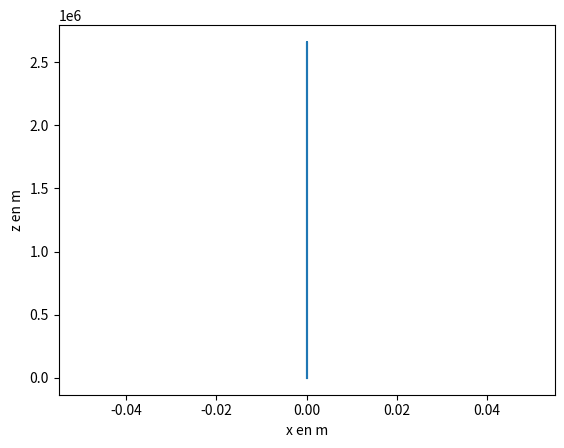

Write the Python code that produced this figure.
import numpy as np
import matplotlib.pyplot as plt
from scipy.integrate import odeint

##Champ d'attraction terrestre en fonction de l'altitude
def g(z):
	G=6.67e-11
	MT=6e24
	return G*MT/(z+6400e3)**2

p0=1e5 #Pa
z=np.linspace(0,15000000,15000000) #altitude

##Température en fonction de l'altitude en Kelvin
def Temp(z):
    def aux (z):
        if z < 11e3 : return -6.5*z*1e-3 + 15
        elif z < 20e3 : return -56.5
        elif z < 32e3 : return 1*(z - 20e3)*1e-3 - 56.5
        elif z < 47e3 : return 2.8*(z - 32e3)*1e-3 - 44.5
        elif z < 51e3 : return -2.5
        elif z < 71e3 : return -2.8*(z - 51e3)*1e-3 - 2.5
        else : return -2*(z - 71e3)*1e-3 - 58.5
    return aux(z) + 273.15

##Équation differentielle de la pression en fonction de l'altitude
def P(Y,z):
	M = 28.956 #g/mol
	R = 8.314e3
	return np.array([-Y[0] * M * g(z) / (R * Temp(z))])

##Résolution de l'équation différentielle de la pression
CI = np.array([p0])
p = odeint(P, CI, z)

# plt.figure()
# plt.plot(z,p, color='red')
# plt.ylabel('Pression en Pa')
# plt.xlabel('Altitude en m')
# plt.grid()
# plt.show()

##Première phase du vol

nb_moteurs = 9 #nombre de moteurs en marche

alpha = 179.5*np.pi/180 #rad

def masse (t,nb_moteurs=9): #masse en fonction du temps
    n = 518*t*nb_moteurs
    
    if n > 1500000:
        return 1807240, True
    else:
        return 1807240 - n, False #kg
    
def propulsion (out_of_fuel,nb_moteurs=9):
    if out_of_fuel:
        return 0
    else:
        return 1961e3 * nb_moteurs #N

def rho_air(z):
    y = round(z)
    M_air = 0.01801528 #! Check this data
    R = 8.314
    return p[y][0] * M_air / (R * Temp(z))

def frottements(z, v):
    r1 = 6.4 / 2
    r2 = 8.6 / 2
    S = np.pi * (r1**2 + r2**2)
    Cx = 0.02
    return 1/2 * rho_air(z) * Cx * S * v**2


def trajectoire ():
    N = 400
    
    x0 = 0
    y0 = 0
    
    out_of_fuel = False
    
    X = np.zeros(N)
    Y = np.zeros(N)
    
    X[0] = x0
    Y[0] = y0
    
    v = 0
    
    T = np.linspace(0,400,N) #tableau numpy du temps
    
    for i in range (1,N) : 
    
        m, out_of_fuel = masse(T[i])
        p = propulsion(out_of_fuel)
        # X[i] = 1/2*g(Y[i-1])*np.sin(alpha)*T[i]**2
        print("Altitude // ", i, ": ", Y[i-1])
        v = (p/m - g(Y[i-1]) - frottements(Y[i - 1], v) * np.sign(v) / m) * T[i]
        Y[i] = 1/2*v*T[i]
        
        # Comme ça la fusée ne s'enfonce pas dans le sol
        if Y[i] < 0:
            Y[i] = 0
            X[i] = X[i - 1]
        
    return X,Y
    
x, y = trajectoire()
plt.plot(x,y)
plt.xlabel ('x en m')
plt.ylabel ('z en m')
plt.show()
